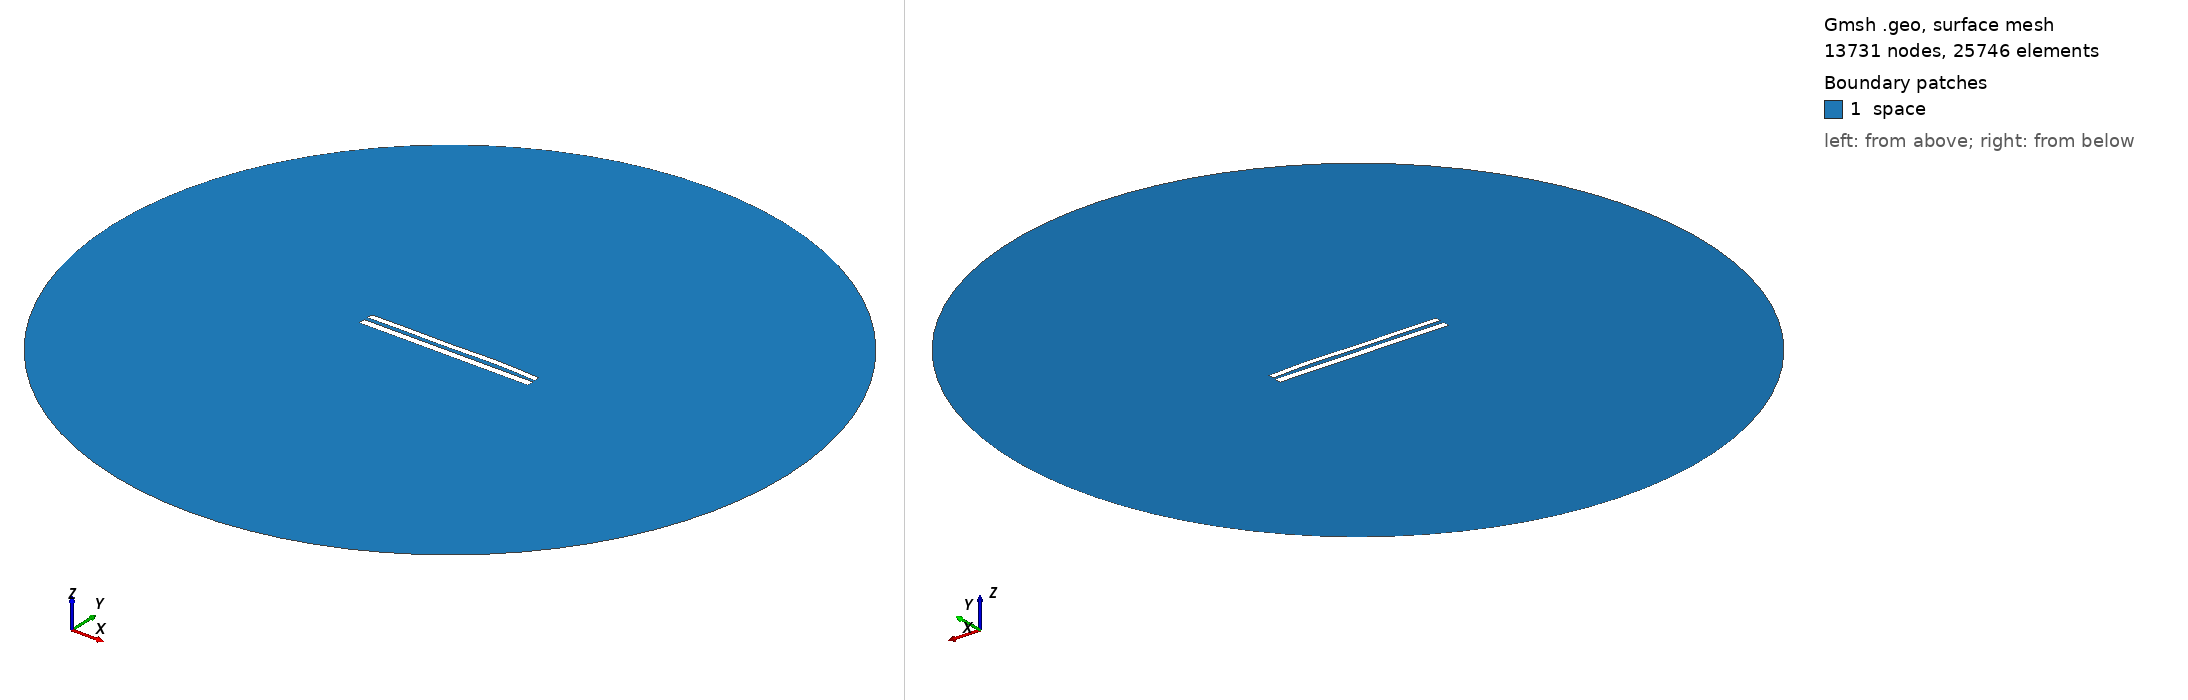

Gmsh geometry script, surface-meshed: 13731 nodes, 25746 surface elements. Boundary patches (legend numbers): 1 space. Left view from above one corner, right view from below the opposite corner. Legend entries are the model's physical surfaces. The drawing asked Gmsh for element sizes between 1% and 20% of the model's largest extent; the script's own settings can give other sizes.

=== 8480.geo (drawn) ===
//---------------------------------------
// Geometry kernel
//---------------------------------------

SetFactory("OpenCASCADE");



//---------------------------------------
// Parameters of the geometry
//---------------------------------------

// Overetch of the upper plate
overetch = 0.25;

// Distance between the plates
distance = 2.25;

// Discretization over the x axis (for the deformation)
nx = 50; 

// Length of the plate
L = 100 - overetch; 

// Number of modes
n = 4; 

// 1st mode coefficient
coeff(1) = 0.0;
beta(1) = 0.596864 * 3.1415926535 / L;

// 2nd mode coefficient
coeff(2) = 0.15;
beta(2) = 1.49418 * 3.1415926535 / L;

// 3rd mode coefficient
coeff(3) = -0.15;
beta(3) = 2.50025 * 3.1415926535 / L;

// 4th mode coefficient
coeff(4) = 0.15;
beta(4) = 3.49999 * 3.1415926535 / L;



//---------------------------------------
// Upper plate (deformed rectangle)
//---------------------------------------

// Coordiantes of the upper plate
xmin = -50;
xmax = 50 - overetch;

// Height of the upper plate
yheight = 4 - 2 * overetch;

// Indexes of the points
UpperID[] = {};
LowerID[] = {};
LeftID[] = {};
RightID[] = {};

// Point index
p = 1;

// Horizontal edges
For i In {1:nx}
    x = xmin + (i-1)*(xmax - xmin)/(nx-1);

    y_bottom = distance / 2 + overetch;
    For j In {1:n}
        C = (Cosh(beta(j)*L) + Cos(beta(j)*L)) / (Sinh(beta(j)*L) + Sin(beta(j)*L));
        y_bottom  = y_bottom + coeff(j) * (Cosh(beta(j)*(x+50)) - Cos(beta(j)*(x+50)) - C * (Sinh(beta(j)*(x+50)) - Sin(beta(j)*(x+50))));
    EndFor

    y_top = y_bottom + yheight;

    Point(p) = {x, y_top, 0, 1.0};
    UpperID[i] = p;
    p = p + 1;

    Point(p) = {x, y_bottom, 0, 1.0};
    LowerID[i] = p;
    p = p + 1;
EndFor

// Create point lists
UpperPts[] = {}; LowerPts[] = {};
For i In {1:nx}
  UpperPts[] += {UpperID[i]};
  LowerPts[] += {LowerID[i]};
EndFor

// Build splines
Spline(1) = {UpperPts[]};
Spline(2) = {LowerPts[]};
Line(3) = {LowerPts[nx-1], UpperPts[nx-1]};
Line(4) = {LowerPts[0], UpperPts[0]};

// Build the plane surface
Curve Loop(1) = {2, 3, -1, -4};
Plane Surface(1) = {1};



//---------------------------------------
// Lower plate (rectangle)
//---------------------------------------

// Vertices
Point(1001) = {-50, -1, 0, 1.0};
Point(1002) = { 50, -1, 0, 1.0};
Point(1003) = { 50,  -5, 0, 1.0};
Point(1004) = {-50,  -5, 0, 1.0};

// Edges
Line(5) = {1001, 1002};
Line(6) = {1002, 1003};
Line(7) = {1003, 1004};
Line(8) = {1004, 1001};

// Plane surface
Line Loop(2) = {5, 6, 7, 8};
Plane Surface(2) = {2}; 



//---------------------------------------
// Outer (fictious) boundary
//---------------------------------------

// Points
Point(1005) = {0, 0, 0};       // Center
Point(1006) = {200, 0, 0};     // Start point
Point(1007) = {0, 200, 0};     // 90 degrees
Point(1008) = {-200, 0, 0};    // 180 degrees
Point(1009) = {0, -200, 0};    // 270 degrees

// Circle arcs (each needs start, center, end)
Circle(9) = {1006, 1005, 1007};
Circle(10) = {1007, 1005, 1008};
Circle(11) = {1008, 1005, 1009};
Circle(12) = {1009, 1005, 1006};

// Plane surface for the entire domain
Curve Loop(3) = {9, 10, 11, 12};
Surface(3) = {3};

// Subtract the plates from the whole domain to obtain the actual domain where we want to solve the equations
BooleanDifference{ Surface{3}; Delete; }{ Surface{1}; Surface{2}; Delete; }




//---------------------------------------
// Transfinite Lines/Curves
//---------------------------------------

// Set the number of points on the boundaries
r = 7;

// Plates
Transfinite Curve {1, 2} = 50*r Using Progression 1;
Transfinite Curve {3, 4} = 2*r Using Progression 1;
Transfinite Line {5, 7} = 50*r Using Progression 1;
Transfinite Line {6, 8} = 2*r Using Progression 1;

// Outer boundary
Transfinite Line {9, 10, 11, 12} = 20 Using Progression 1;



//---------------------------------------
// Physical groups
//---------------------------------------                

// Physical curves (boundaries)
Physical Line("force_segment", 10) = {2};
Physical Line("upper_plate", 11) = {1, 3, 4};
Physical Line("lower_plate", 12) = {5, 6, 7, 8};
Physical Line("boundary", 20) = {9, 10, 11, 12};

// Physical Surfaces
Physical Surface("space", 30) = {3};



//---------------------------------------
// 6. Generate the Mesh
//---------------------------------------

// 2D mesh generation
Mesh 2;
